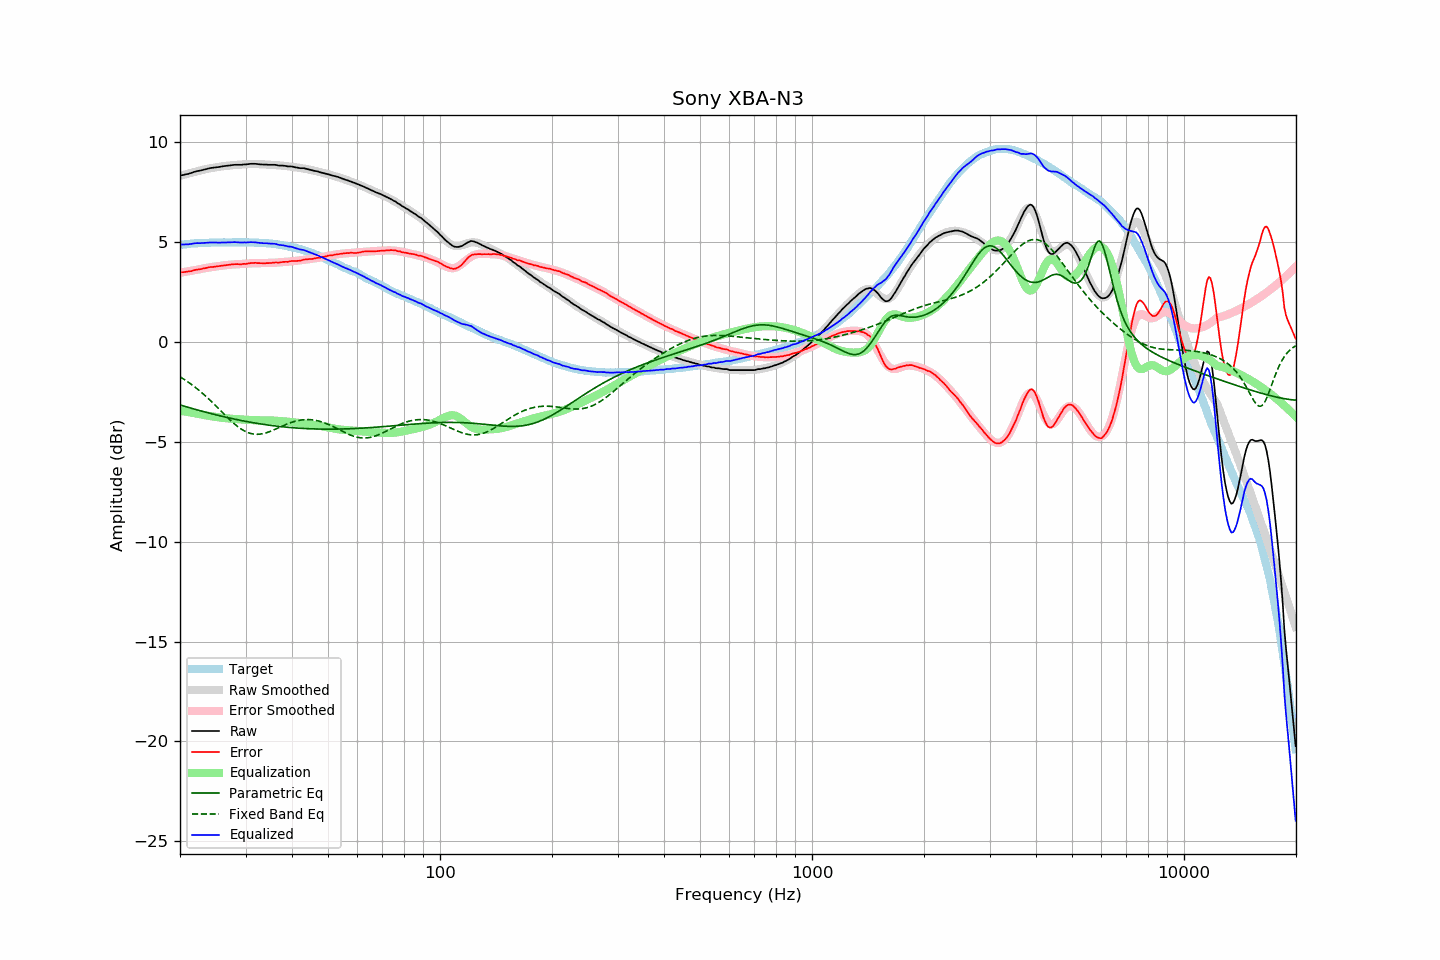

The file beside this chart, header and first rows:
frequency, raw, error, smoothed, error_smoothed, equalization, parametric_eq, fixed_band_eq, equalized_raw, equalized_smoothed, target
20.00, 8.31, 3.47, 8.30, 3.45, -3.45, -3.16, -1.76, 4.86, 4.84, 4.84
20.20, 8.33, 3.48, 8.32, 3.47, -3.47, -3.19, -1.81, 4.86, 4.85, 4.85
20.40, 8.34, 3.48, 8.34, 3.48, -3.48, -3.21, -1.86, 4.86, 4.86, 4.86
20.61, 8.36, 3.49, 8.36, 3.49, -3.49, -3.24, -1.91, 4.87, 4.87, 4.87
20.81, 8.38, 3.51, 8.39, 3.51, -3.51, -3.26, -1.96, 4.87, 4.88, 4.87
21.02, 8.39, 3.51, 8.41, 3.52, -3.52, -3.28, -2.02, 4.87, 4.89, 4.88
21.23, 8.42, 3.53, 8.43, 3.53, -3.53, -3.31, -2.07, 4.88, 4.89, 4.89
21.44, 8.44, 3.53, 8.45, 3.55, -3.55, -3.33, -2.13, 4.89, 4.90, 4.91
21.66, 8.47, 3.56, 8.47, 3.56, -3.56, -3.35, -2.19, 4.91, 4.91, 4.91
21.87, 8.50, 3.58, 8.49, 3.58, -3.58, -3.37, -2.25, 4.92, 4.91, 4.92
22.09, 8.52, 3.60, 8.51, 3.59, -3.59, -3.40, -2.31, 4.93, 4.92, 4.92
22.31, 8.54, 3.61, 8.53, 3.61, -3.61, -3.42, -2.38, 4.93, 4.93, 4.93
22.54, 8.55, 3.62, 8.55, 3.62, -3.62, -3.44, -2.44, 4.93, 4.93, 4.93
22.76, 8.57, 3.63, 8.57, 3.64, -3.64, -3.46, -2.51, 4.93, 4.94, 4.94
22.99, 8.59, 3.65, 8.59, 3.65, -3.65, -3.49, -2.58, 4.93, 4.94, 4.94
23.22, 8.61, 3.67, 8.61, 3.67, -3.67, -3.51, -2.65, 4.94, 4.94, 4.94
23.45, 8.63, 3.68, 8.63, 3.68, -3.68, -3.53, -2.73, 4.94, 4.95, 4.95
23.69, 8.65, 3.70, 8.65, 3.70, -3.70, -3.55, -2.80, 4.95, 4.95, 4.95
23.92, 8.67, 3.72, 8.66, 3.71, -3.71, -3.57, -2.87, 4.96, 4.95, 4.95
24.16, 8.69, 3.73, 8.68, 3.72, -3.72, -3.59, -2.95, 4.97, 4.95, 4.96
24.40, 8.70, 3.74, 8.69, 3.74, -3.74, -3.61, -3.03, 4.96, 4.96, 4.96
24.65, 8.71, 3.75, 8.71, 3.75, -3.75, -3.63, -3.11, 4.96, 4.96, 4.96
24.89, 8.72, 3.76, 8.72, 3.76, -3.76, -3.65, -3.19, 4.96, 4.96, 4.96
25.14, 8.73, 3.77, 8.73, 3.77, -3.77, -3.67, -3.27, 4.96, 4.96, 4.96
25.39, 8.74, 3.78, 8.75, 3.78, -3.78, -3.69, -3.35, 4.96, 4.96, 4.96
25.65, 8.75, 3.79, 8.76, 3.79, -3.79, -3.71, -3.43, 4.96, 4.96, 4.96
25.91, 8.77, 3.81, 8.77, 3.80, -3.80, -3.73, -3.51, 4.96, 4.96, 4.96
26.16, 8.78, 3.81, 8.78, 3.82, -3.82, -3.75, -3.59, 4.96, 4.97, 4.97
26.43, 8.79, 3.82, 8.79, 3.82, -3.82, -3.77, -3.67, 4.96, 4.97, 4.97
26.69, 8.80, 3.83, 8.80, 3.83, -3.83, -3.79, -3.75, 4.97, 4.97, 4.97
26.96, 8.81, 3.84, 8.81, 3.84, -3.84, -3.81, -3.83, 4.97, 4.97, 4.97
27.23, 8.82, 3.85, 8.82, 3.85, -3.85, -3.82, -3.91, 4.97, 4.97, 4.96
27.50, 8.83, 3.87, 8.82, 3.86, -3.86, -3.84, -3.98, 4.97, 4.97, 4.96
27.77, 8.84, 3.87, 8.83, 3.86, -3.86, -3.86, -4.05, 4.98, 4.97, 4.97
28.05, 8.85, 3.88, 8.84, 3.87, -3.87, -3.88, -4.12, 4.98, 4.97, 4.97
28.33, 8.85, 3.88, 8.84, 3.87, -3.87, -3.89, -4.19, 4.98, 4.97, 4.97
28.62, 8.85, 3.88, 8.85, 3.88, -3.88, -3.91, -4.25, 4.97, 4.97, 4.97
28.90, 8.85, 3.87, 8.86, 3.88, -3.88, -3.93, -4.31, 4.97, 4.97, 4.98
29.19, 8.85, 3.87, 8.86, 3.89, -3.89, -3.94, -4.37, 4.96, 4.97, 4.98
29.48, 8.86, 3.88, 8.87, 3.90, -3.90, -3.96, -4.42, 4.96, 4.97, 4.97
29.78, 8.87, 3.90, 8.87, 3.90, -3.90, -3.97, -4.46, 4.97, 4.97, 4.97
30.08, 8.87, 3.89, 8.88, 3.91, -3.91, -3.99, -4.50, 4.96, 4.97, 4.98
30.38, 8.88, 3.91, 8.88, 3.91, -3.91, -4.00, -4.54, 4.97, 4.97, 4.97
30.68, 8.89, 3.92, 8.88, 3.92, -3.92, -4.02, -4.57, 4.97, 4.97, 4.97
30.99, 8.90, 3.93, 8.89, 3.92, -3.92, -4.03, -4.59, 4.98, 4.97, 4.97
31.30, 8.90, 3.94, 8.89, 3.92, -3.92, -4.05, -4.61, 4.98, 4.96, 4.96
31.61, 8.90, 3.94, 8.89, 3.93, -3.93, -4.06, -4.62, 4.97, 4.96, 4.96
31.93, 8.90, 3.95, 8.89, 3.93, -3.93, -4.07, -4.63, 4.97, 4.96, 4.95
32.24, 8.89, 3.93, 8.88, 3.93, -3.93, -4.09, -4.63, 4.96, 4.95, 4.96
32.57, 8.88, 3.93, 8.88, 3.93, -3.93, -4.10, -4.63, 4.95, 4.95, 4.95
32.89, 8.87, 3.93, 8.88, 3.93, -3.93, -4.11, -4.62, 4.94, 4.95, 4.94
33.22, 8.87, 3.93, 8.88, 3.93, -3.93, -4.13, -4.61, 4.94, 4.94, 4.94
33.55, 8.86, 3.92, 8.87, 3.93, -3.93, -4.14, -4.59, 4.92, 4.94, 4.94
33.89, 8.86, 3.92, 8.87, 3.93, -3.93, -4.15, -4.57, 4.93, 4.93, 4.94
34.23, 8.86, 3.94, 8.86, 3.93, -3.93, -4.16, -4.55, 4.93, 4.93, 4.92
34.57, 8.85, 3.93, 8.85, 3.94, -3.94, -4.17, -4.52, 4.91, 4.92, 4.92
34.92, 8.85, 3.94, 8.85, 3.94, -3.94, -4.18, -4.49, 4.91, 4.91, 4.91
35.27, 8.85, 3.93, 8.85, 3.94, -3.94, -4.19, -4.46, 4.91, 4.90, 4.91
35.62, 8.85, 3.96, 8.84, 3.95, -3.95, -4.20, -4.43, 4.90, 4.89, 4.89
35.97, 8.85, 3.96, 8.84, 3.95, -3.95, -4.21, -4.39, 4.90, 4.88, 4.89
... 635 more rows
